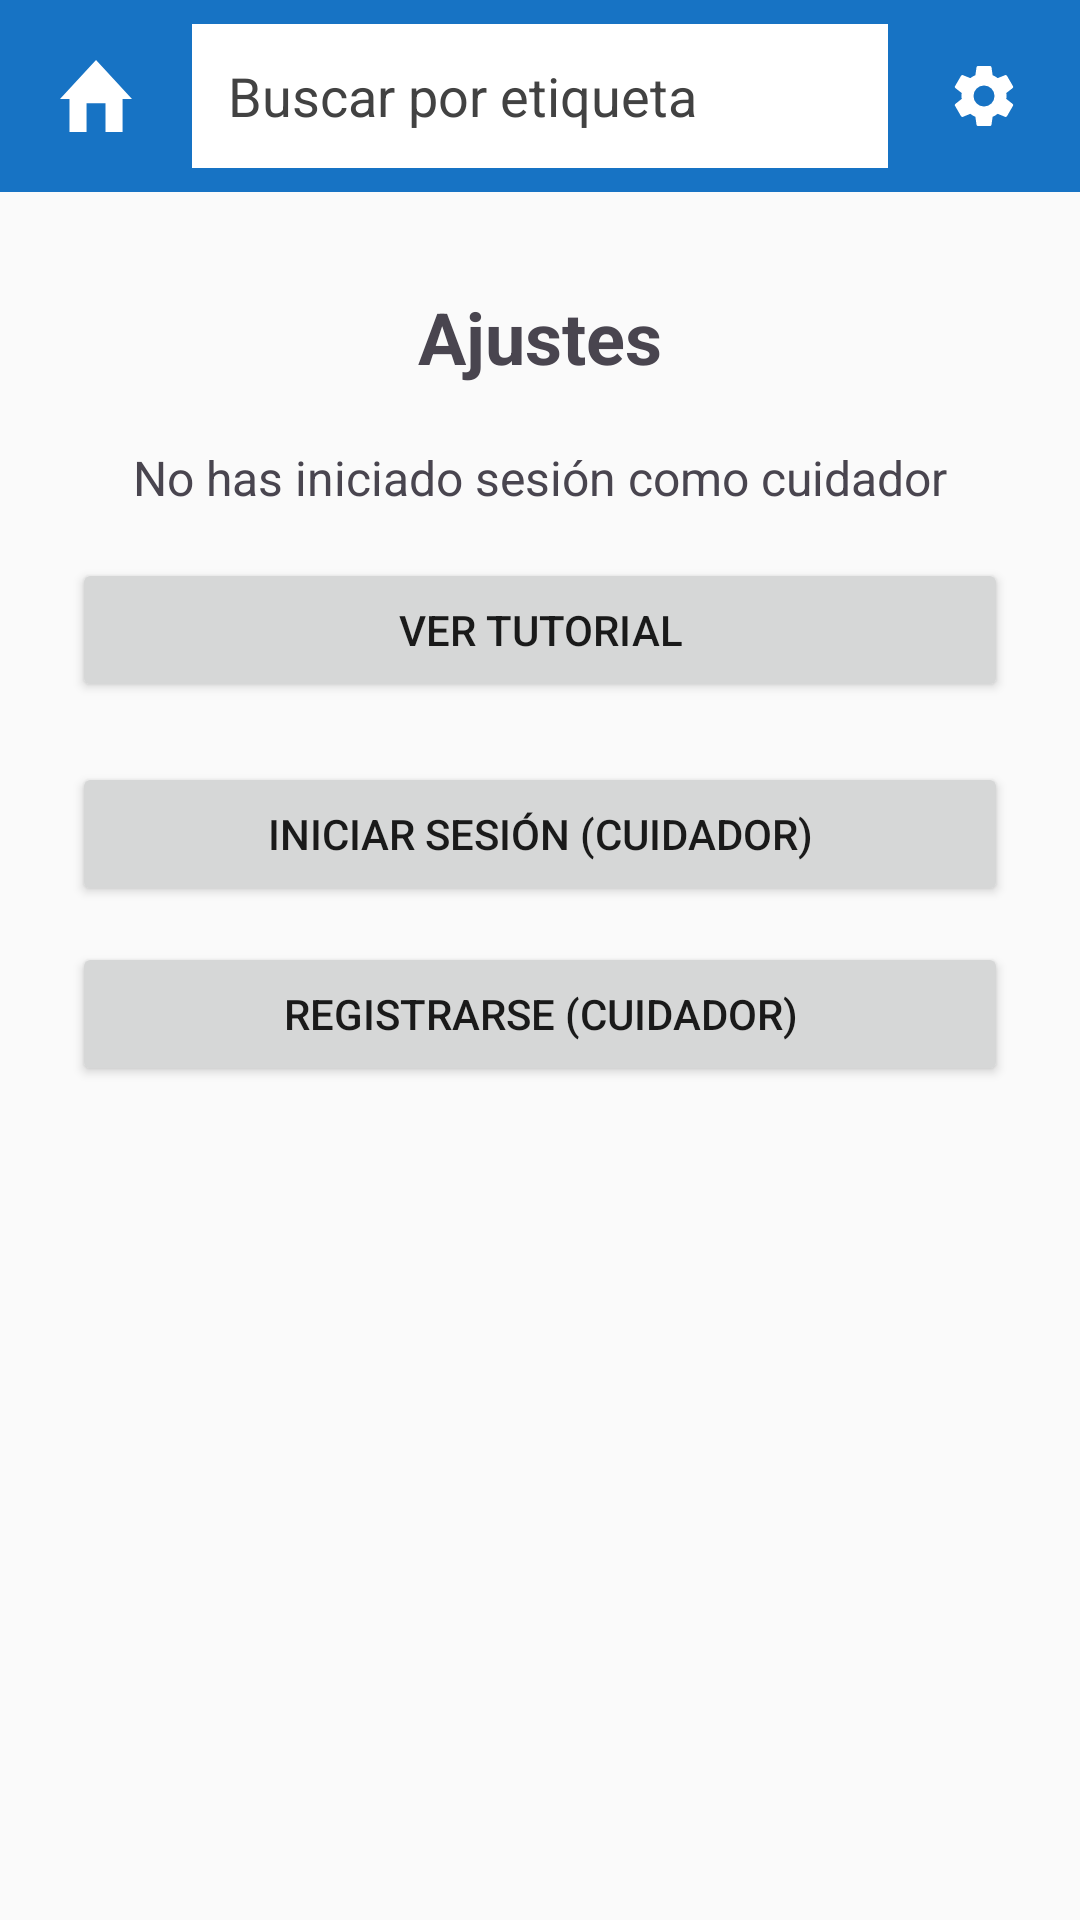

Write the Android layout XML for this screen, with the resource values it uses.
<!-- AndroidManifest.xml: activity theme Theme.TesorosDelTiempo -->
<!-- res/layout/activity_ajustes.xml -->
<?xml version="1.0" encoding="utf-8"?>
<androidx.constraintlayout.widget.ConstraintLayout xmlns:android="http://schemas.android.com/apk/res/android"
    xmlns:app="http://schemas.android.com/apk/res-auto"
    android:layout_width="match_parent"
    android:layout_height="match_parent"
    android:fitsSystemWindows="true">

    <include
        android:id="@+id/topBar"
        layout="@layout/layout_barra_arriba"
        app:layout_constraintTop_toTopOf="parent"
        app:layout_constraintStart_toStartOf="parent"
        app:layout_constraintEnd_toEndOf="parent" />

    <ScrollView
        android:id="@+id/scrollAjustes"
        android:layout_width="0dp"
        android:layout_height="0dp"
        android:fillViewport="true"
        app:layout_constraintTop_toBottomOf="@id/topBar"
        app:layout_constraintBottom_toBottomOf="parent"
        app:layout_constraintStart_toStartOf="parent"
        app:layout_constraintEnd_toEndOf="parent">

        <androidx.constraintlayout.widget.ConstraintLayout
            android:layout_width="match_parent"
            android:layout_height="wrap_content"
            android:paddingBottom="24dp">

            <TextView
                android:id="@+id/tvAjustesTitulo"
                android:layout_width="wrap_content"
                android:layout_height="wrap_content"
                android:text="@string/ajustes_titulo"
                android:textSize="24sp"
                android:textStyle="bold"
                app:layout_constraintTop_toTopOf="parent"
                app:layout_constraintStart_toStartOf="parent"
                app:layout_constraintEnd_toEndOf="parent"
                android:layout_marginTop="32dp" />

            <TextView
                android:id="@+id/tvEstadoCuidador"
                android:layout_width="wrap_content"
                android:layout_height="wrap_content"
                android:text="@string/no_has_iniciado_sesi_n_como_cuidador"
                android:textSize="16sp"
                app:layout_constraintTop_toBottomOf="@id/tvAjustesTitulo"
                app:layout_constraintStart_toStartOf="parent"
                app:layout_constraintEnd_toEndOf="parent"
                android:layout_marginTop="20dp" />

            <Button
                android:id="@+id/btnTutorial"
                android:layout_width="0dp"
                android:layout_height="wrap_content"
                android:text="@string/tutorial_ver_btn"
                app:layout_constraintTop_toBottomOf="@id/tvEstadoCuidador"
                app:layout_constraintStart_toStartOf="parent"
                app:layout_constraintEnd_toEndOf="parent"
                android:layout_marginStart="24dp"
                android:layout_marginEnd="24dp"
                android:layout_marginTop="16dp"/>

            <Button
                android:id="@+id/btnLoginCuidador"
                android:layout_width="0dp"
                android:layout_height="wrap_content"
                android:text="@string/iniciar_sesion_cuidador_btn"
                app:layout_constraintTop_toBottomOf="@id/btnTutorial"
                app:layout_constraintStart_toStartOf="parent"
                app:layout_constraintEnd_toEndOf="parent"
                android:layout_marginStart="24dp"
                android:layout_marginEnd="24dp"
                android:layout_marginTop="20dp"/>

            <Button
                android:id="@+id/btnRegistroCuidador"
                android:layout_width="0dp"
                android:layout_height="wrap_content"
                android:text="@string/registrarse_cuidador_btn"
                app:layout_constraintTop_toBottomOf="@id/btnLoginCuidador"
                app:layout_constraintStart_toStartOf="parent"
                app:layout_constraintEnd_toEndOf="parent"
                android:layout_marginStart="24dp"
                android:layout_marginEnd="24dp"
                android:layout_marginTop="12dp"/>

            <Button
                android:id="@+id/btnLogoutCuidador"
                android:layout_width="0dp"
                android:layout_height="wrap_content"
                android:text="@string/cerrar_sesion_btn"
                app:layout_constraintTop_toBottomOf="@id/btnRegistroCuidador"
                app:layout_constraintStart_toStartOf="parent"
                app:layout_constraintEnd_toEndOf="parent"
                android:layout_marginStart="24dp"
                android:layout_marginEnd="24dp"
                android:layout_marginTop="18dp"
                android:visibility="gone"/>

            <Button
                android:id="@+id/btnEliminarUsuarioCuidador"
                android:layout_width="0dp"
                android:layout_height="wrap_content"
                android:text="@string/eliminar_usuario_cuidador"
                android:visibility="gone"
                app:layout_constraintTop_toBottomOf="@id/btnLogoutCuidador"
                app:layout_constraintStart_toStartOf="parent"
                app:layout_constraintEnd_toEndOf="parent"
                android:layout_marginStart="24dp"
                android:layout_marginEnd="24dp"
                android:layout_marginTop="12dp" />

            <Button
                android:id="@+id/btnPapelera"
                android:layout_width="0dp"
                android:layout_height="wrap_content"
                android:text="@string/papelera_btn"
                android:visibility="gone"
                app:layout_constraintTop_toBottomOf="@id/btnEliminarUsuarioCuidador"
                app:layout_constraintStart_toStartOf="parent"
                app:layout_constraintEnd_toEndOf="parent"
                android:layout_marginStart="24dp"
                android:layout_marginEnd="24dp"
                android:layout_marginTop="12dp" />

            <Button
                android:id="@+id/btnExportarGaleria"
                android:layout_width="0dp"
                android:layout_height="wrap_content"
                android:text="@string/exportar_datos_btn"
                android:visibility="gone"
                app:layout_constraintTop_toBottomOf="@id/btnPapelera"
                app:layout_constraintStart_toStartOf="parent"
                app:layout_constraintEnd_toEndOf="parent"
                android:layout_marginStart="24dp"
                android:layout_marginEnd="24dp"
                android:layout_marginTop="12dp" />

            <Button
                android:id="@+id/btnImportarGaleria"
                android:layout_width="0dp"
                android:layout_height="wrap_content"
                android:text="@string/importar_datos_btn"
                android:visibility="gone"
                app:layout_constraintTop_toBottomOf="@id/btnExportarGaleria"
                app:layout_constraintStart_toStartOf="parent"
                app:layout_constraintEnd_toEndOf="parent"
                android:layout_marginStart="24dp"
                android:layout_marginEnd="24dp"
                android:layout_marginTop="12dp" />

            <Button
                android:id="@+id/btnCambiarIdioma"
                android:layout_width="0dp"
                android:layout_height="wrap_content"
                android:text="@string/cambiar_idioma"
                android:visibility="gone"
                app:layout_constraintTop_toBottomOf="@id/btnImportarGaleria"
                app:layout_constraintBottom_toBottomOf="parent"
                app:layout_constraintStart_toStartOf="parent"
                app:layout_constraintEnd_toEndOf="parent"
                android:layout_marginStart="24dp"
                android:layout_marginEnd="24dp"
                android:layout_marginTop="12dp" />

        </androidx.constraintlayout.widget.ConstraintLayout>
    </ScrollView>

</androidx.constraintlayout.widget.ConstraintLayout>
<!-- res/layout/layout_barra_arriba.xml (included above) -->
<?xml version="1.0" encoding="utf-8"?>
<LinearLayout xmlns:android="http://schemas.android.com/apk/res/android"
    xmlns:app="http://schemas.android.com/apk/res-auto"
    android:id="@+id/barraArriba"
    android:layout_width="match_parent"
    android:layout_height="wrap_content"
    android:orientation="horizontal"
    android:gravity="center_vertical"
    android:paddingStart="8dp"
    android:paddingEnd="8dp"
    android:paddingTop="8dp"
    android:paddingBottom="8dp"
    android:background="@color/color_primario">

    <ImageButton
        android:id="@+id/btnHomeTop"
        android:layout_width="48dp"
        android:layout_height="48dp"
        android:background="@android:color/transparent"
        android:contentDescription="@string/inicio_desc"
        android:src="@drawable/home_245"
        app:tint="@android:color/white" />

    <EditText
        android:id="@+id/etSearchTop"
        android:layout_width="0dp"
        android:layout_height="48dp"
        android:layout_weight="1"
        android:layout_marginStart="8dp"
        android:layout_marginEnd="8dp"
        android:background="@android:color/white"
        android:hint="@string/buscar_por_etiqueta"
        android:imeOptions="actionSearch"
        android:inputType="text"
        android:paddingStart="12dp"
        android:paddingEnd="12dp"
        android:textColor="@android:color/black"
        android:textColorHint="@color/color_texto_secundario" />

    <ImageButton
        android:id="@+id/btnSettingsTop"
        android:layout_width="48dp"
        android:layout_height="48dp"
        android:background="@android:color/transparent"
        android:contentDescription="@string/ajustes_titulo"
        android:src="@drawable/settings_171"
        app:tint="@android:color/white" />

</LinearLayout>
<!-- resources referenced by this layout -->
<resources>
  <color name="color_primario">#1773C4</color>
  <color name="color_texto_secundario">#424242</color>
  <!-- drawable home_245 (drawable) -->
  <vector xmlns:android="http://schemas.android.com/apk/res/android"
      android:width="24dp"
      android:height="24dp"
      android:viewportWidth="1111"
      android:viewportHeight="1024">
  
      <path
          android:pathData="M0,555.9L555.9,0l555.9,555.9h-146.3v468.1H146.3V555.9z M409.6,1024V614.4h292.6v409.6z"
          android:fillColor="#FFFFFF"
          android:fillType="evenOdd"/>
  
  </vector>
  <!-- drawable settings_171 (drawable) -->
  <vector xmlns:android="http://schemas.android.com/apk/res/android"
      android:width="24dp"
      android:height="24dp"
      android:viewportWidth="1024"
      android:viewportHeight="1024">
  
      <path
          android:pathData="M512.1,661.3a149.3,149.3 0,0 1,-149.3 -149.3,149.3 149.3,0 0,1 149.3,-149.3 149.3,149.3 0,0 1,149.3 149.3,149.3 149.3,0 0,1 -149.3,149.3m317,-107.9c1.7,-13.7 3,-27.3 3,-41.4s-1.3,-28.2 -3,-42.7l90,-69.5c8.1,-6.4 10.2,-17.9 5.1,-27.3l-85.3,-147.6c-5.1,-9.4 -16.6,-13.2 -26,-9.4l-106.2,42.7c-22.2,-16.6 -45.2,-31.1 -72.1,-41.8l-15.8,-113.1a21.6,21.6 0,0 0,-21.3 -17.9h-170.7c-10.7,0 -19.6,7.7 -21.3,17.9l-15.8,113.1c-26.9,10.7 -49.9,25.2 -72.1,41.8l-106.2,-42.7c-9.4,-3.8 -20.9,0 -26,9.4l-85.3,147.6c-5.5,9.4 -3,20.9 5.1,27.3L195.1,469.3c-1.7,14.5 -3,28.6 -3,42.7s1.3,27.7 3,41.4l-90,70.8c-8.1,6.4 -10.7,17.9 -5.1,27.3l85.3,147.6c5.1,9.4 16.6,12.8 26,9.4l106.2,-43.1c22.2,17.1 45.2,31.6 72.1,42.2l15.8,113.1c1.7,10.2 10.7,17.9 21.3,17.9h170.7c10.7,0 19.6,-7.7 21.3,-17.9l15.8,-113.1c26.9,-11.1 49.9,-25.2 72.1,-42.2l106.2,43.1c9.4,3.4 20.9,0 26,-9.4l85.3,-147.6c5.1,-9.4 3,-20.9 -5.1,-27.3z"
          android:fillColor="#FFFFFF"
          android:fillType="evenOdd"/>
  
  </vector>
  <string name="ajustes_titulo">Ajustes</string>
  <string name="buscar_por_etiqueta">Buscar por etiqueta</string>
  <string name="cambiar_idioma">Cambiar idioma</string>
  <string name="cerrar_sesion_btn">Cerrar sesión</string>
  <string name="eliminar_usuario_cuidador">Eliminar usuario cuidador</string>
  <string name="exportar_datos_btn">Exportar datos (otro móvil)</string>
  <string name="importar_datos_btn">Importar datos</string>
  <string name="iniciar_sesion_cuidador_btn">Iniciar sesión (cuidador)</string>
  <string name="inicio_desc">Inicio</string>
  <string name="no_has_iniciado_sesi_n_como_cuidador">No has iniciado sesión como cuidador</string>
  <string name="papelera_btn">Papelera</string>
  <string name="registrarse_cuidador_btn">Registrarse (cuidador)</string>
  <string name="tutorial_ver_btn">Ver tutorial</string>
  <style name="Theme.TesorosDelTiempo" parent="Base.Theme.TesorosDelTiempo" />
  <style name="Base.Theme.TesorosDelTiempo" parent="Theme.Material3.DayNight.NoActionBar">
  
          <item name="colorPrimary">@color/color_primario</item>
          <item name="colorSecondary">@color/color_acento</item>
          <item name="colorAccent">@color/color_acento</item>
          <item name="android:windowBackground">@color/tesoros_del_tiempo_background</item>
          <item name="android:textColorPrimary">@color/color_texto_principal</item>
          <item name="android:textColorSecondary">@color/color_texto_secundario</item>
  
      </style>
  <color name="color_acento">#FF8F00</color>
  <color name="tesoros_del_tiempo_background">#FAFAFA</color>
  <color name="color_texto_principal">#1A1A1A</color>
</resources>
